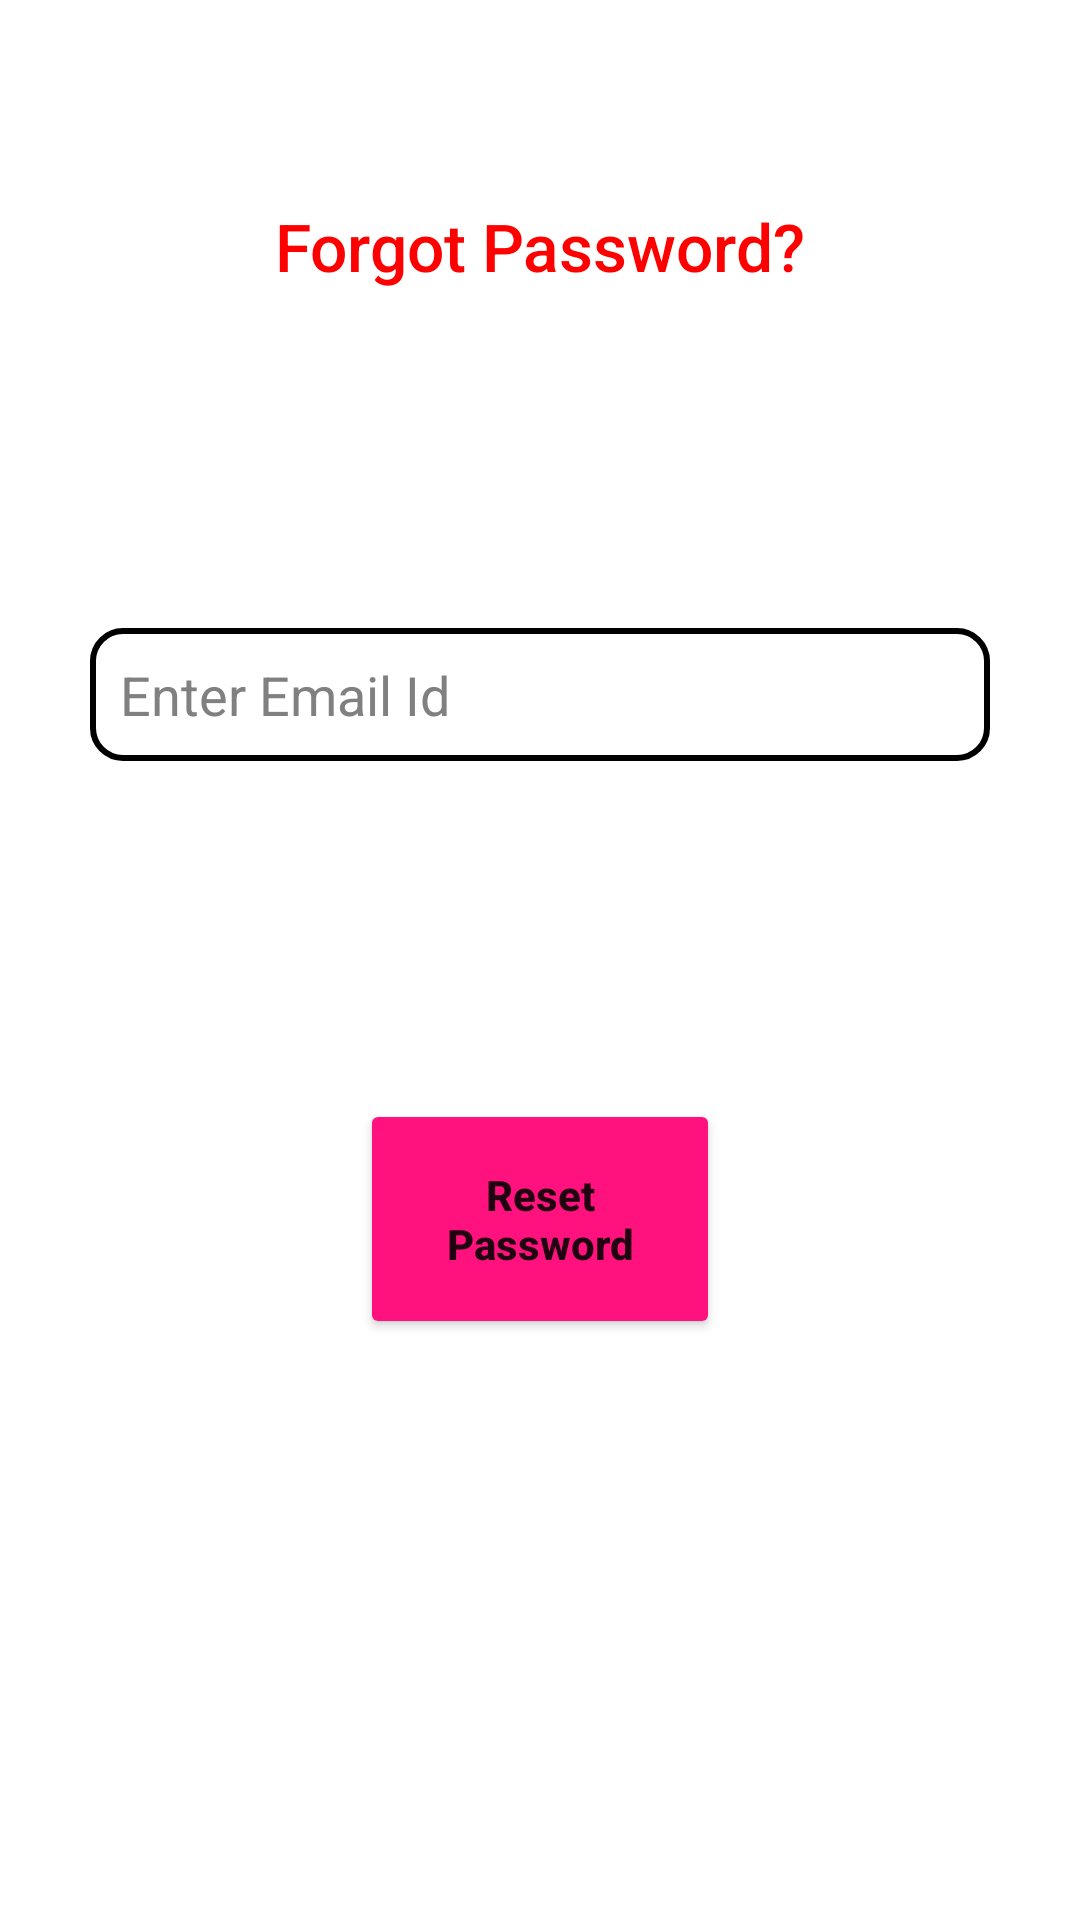

This screen was rendered from an Android layout file. Write that file and the resources it references.
<!-- AndroidManifest.xml: application theme Theme.TICTACTOE -->
<!-- res/layout/activity_password_reset.xml -->
<?xml version="1.0" encoding="utf-8"?>
<androidx.constraintlayout.widget.ConstraintLayout xmlns:android="http://schemas.android.com/apk/res/android"
    xmlns:app="http://schemas.android.com/apk/res-auto"
    xmlns:tools="http://schemas.android.com/tools"
    android:layout_width="match_parent"
    android:layout_height="match_parent"
    tools:context=".PasswordReset"
    android:background="@color/white">

    <LinearLayout
        android:layout_width="match_parent"
        android:layout_height="match_parent"
        android:layout_marginBottom="30dp"
        android:layout_marginEnd="20dp"
        android:layout_marginLeft="20dp"
        android:layout_marginRight="20dp"
        android:layout_marginStart="20dp"
        android:layout_marginTop="30dp"
        android:background="@drawable/rounded_form"
        android:gravity="center"
        android:orientation="vertical"
        app:layout_constraintBottom_toBottomOf="parent"
        app:layout_constraintEnd_toEndOf="parent"
        app:layout_constraintStart_toStartOf="parent"
        app:layout_constraintTop_toTopOf="parent">

        <Space
            android:layout_width="match_parent"
            android:layout_height="0dp"
            android:layout_weight="0.2" />

        <TextView
            android:id="@+id/forgotPasswordTextView"
            android:layout_width="wrap_content"
            android:layout_height="wrap_content"
            android:text="Forgot Password?"
            android:textAppearance="@style/TextAppearance.AppCompat.Body2"
            android:textColor="@color/red"
            android:textSize="22sp" />

        <Space
            android:layout_width="match_parent"
            android:layout_height="0dp"
            android:layout_weight="0.6" />

        <EditText
            android:id="@+id/passwordResetEmail"
            android:layout_width="match_parent"
            android:layout_height="wrap_content"
            android:layout_marginEnd="10dp"
            android:layout_marginLeft="10dp"
            android:layout_marginRight="10dp"
            android:layout_marginStart="10dp"
            android:padding="10dp"
            android:ems="10"
            android:hint="Enter Email Id"
            android:textColorHint="@color/gray"
            android:inputType="textEmailAddress"
            android:background="@drawable/rounded_edit_text"
            android:textColor="@color/black" />

        <Space
            android:layout_width="match_parent"
            android:layout_height="0dp"
            android:layout_weight="0.6" />

        <Button
            android:id="@+id/passwordResetButton"
            android:layout_width="120dp"
            android:layout_height="80dp"
            android:onClick="SubmitPasswordReset"
            android:text="Reset Password"
            android:textAllCaps="false"
            android:textStyle="bold"
            app:backgroundTint="@color/darkPinkRed" />


        <Space
            android:layout_width="match_parent"
            android:layout_height="0dp"
            android:layout_weight="0.6" />

        <TextView
            android:id="@+id/passwordResetText"
            android:layout_width="wrap_content"
            android:layout_height="wrap_content"
            android:paddingBottom="5dp"
            android:paddingLeft="15dp"
            android:paddingRight="15dp"
            android:paddingTop="5dp"
            android:textAppearance="@style/TextAppearance.AppCompat.Body2"
            android:textColor="@color/black"
            android:textSize="16sp"
            android:layout_gravity="center_horizontal"/>

        <Space
            android:layout_width="match_parent"
            android:layout_height="0dp"
            android:layout_weight="0.1" />

    </LinearLayout>

</androidx.constraintlayout.widget.ConstraintLayout>
<!-- resources referenced by this layout -->
<resources>
  <color name="black">#FF000000</color>
  <color name="darkPinkRed">#ff127d</color>
  <color name="gray">#808080</color>
  <color name="red">#ff0000</color>
  <color name="white">#FFFFFFFF</color>
  <!-- drawable rounded_edit_text (drawable) -->
  <?xml version="1.0" encoding="utf-8"?>
  <selector xmlns:android="http://schemas.android.com/apk/res/android">
      <item>
          <shape android:shape="rectangle">
  
              <corners android:radius="10dp"/>
  
              <stroke android:width="2dp" android:color="@color/black"/>
  
          </shape>
  
      </item>
  </selector>
  <style name="Theme.TICTACTOE" parent="Theme.MaterialComponents.DayNight.DarkActionBar">
          
          <item name="colorPrimary">@color/purple_500</item>
          <item name="colorPrimaryVariant">@color/purple_700</item>
          <item name="colorOnPrimary">@color/white</item>
          
          <item name="colorSecondary">@color/teal_200</item>
          <item name="colorSecondaryVariant">@color/teal_700</item>
          <item name="colorOnSecondary">@color/black</item>
          
          <item name="android:statusBarColor" tools:targetApi="l">?attr/colorPrimaryVariant</item>
          
      </style>
  <color name="purple_500">#FF6200EE</color>
  <color name="purple_700">#FF3700B3</color>
  <color name="teal_200">#FF03DAC5</color>
  <color name="teal_700">#FF018786</color>
</resources>
